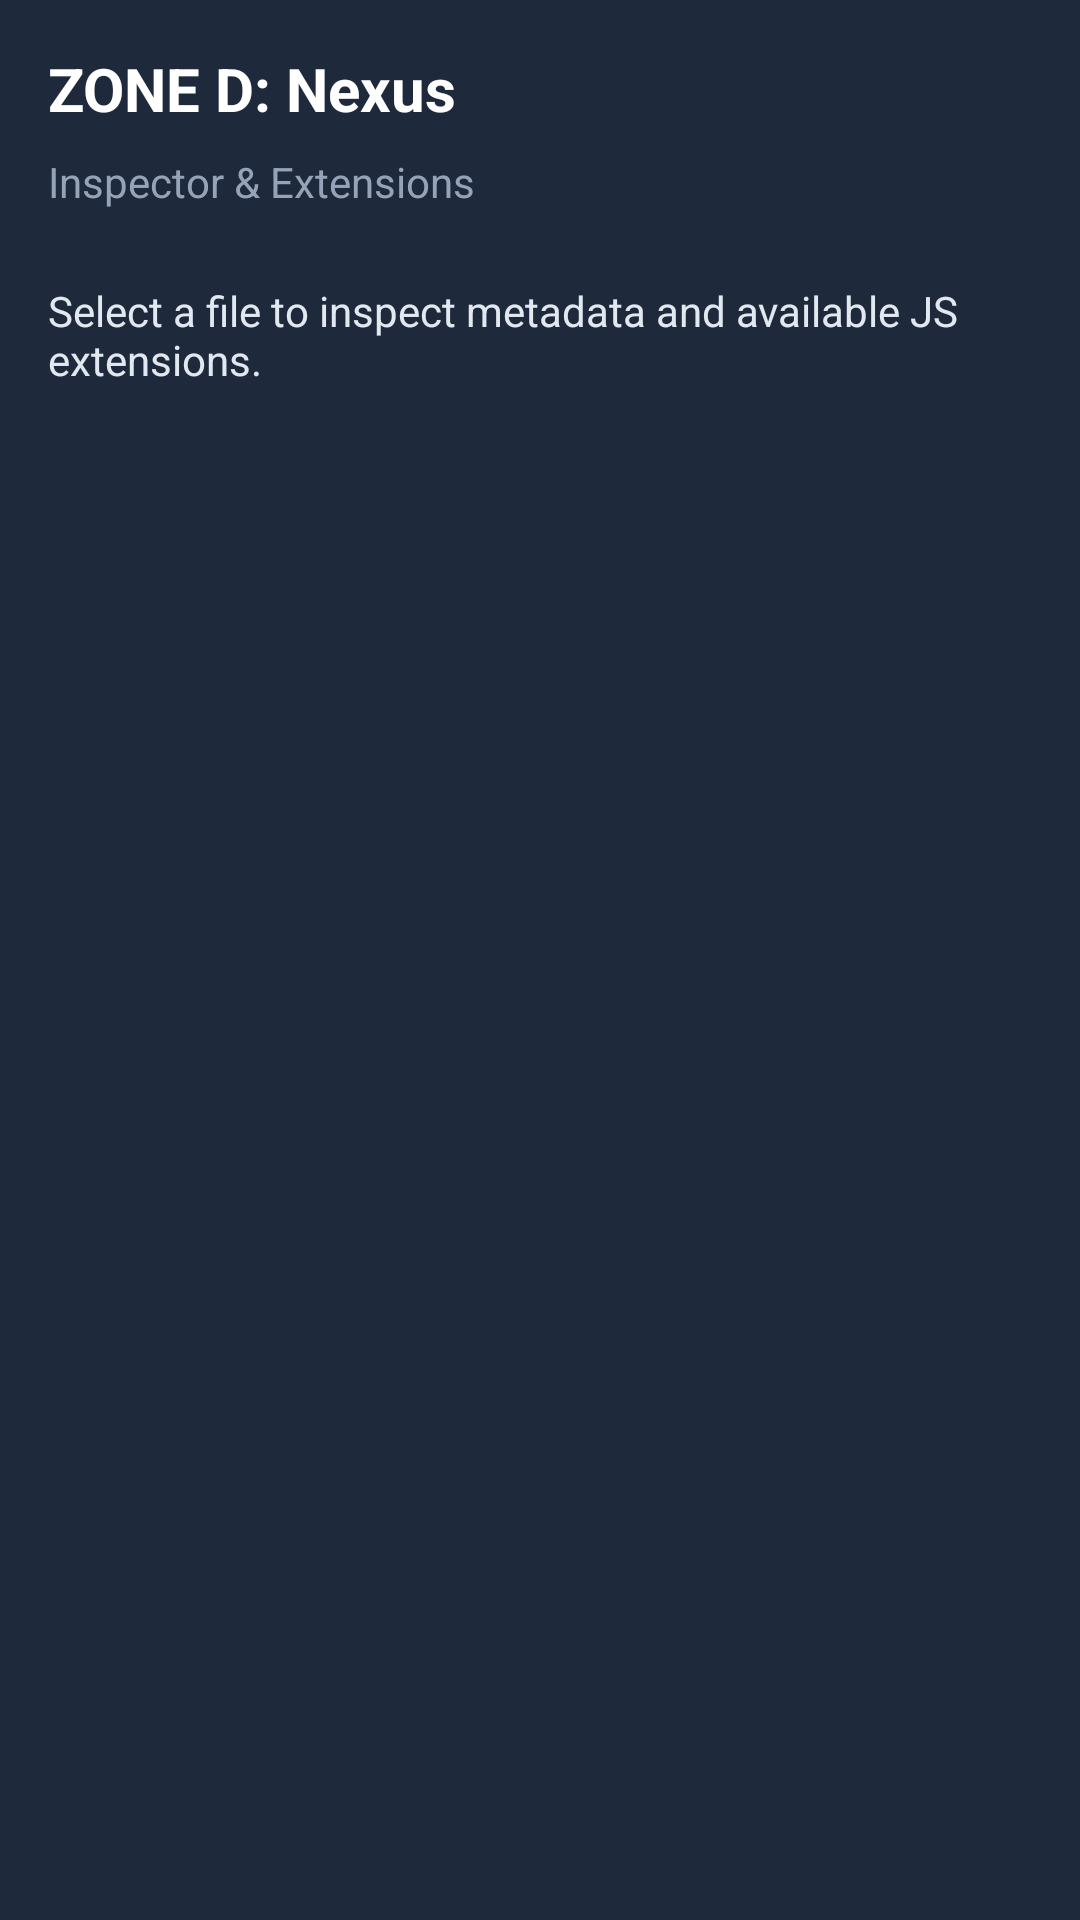

This screen was rendered from an Android layout file. Write that file and the resources it references.
<!-- AndroidManifest.xml: application theme Theme.PolymathFileSystem -->
<!-- res/layout/nav_header_zone_d.xml -->
<?xml version="1.0" encoding="utf-8"?>
<LinearLayout xmlns:android="http://schemas.android.com/apk/res/android"
    android:layout_width="match_parent"
    android:layout_height="match_parent"
    android:background="#1e293b"
    android:orientation="vertical"
    android:padding="16dp">

    <TextView
        android:layout_width="wrap_content"
        android:layout_height="wrap_content"
        android:text="ZONE D: Nexus"
        android:textColor="#ffffff"
        android:textSize="20sp"
        android:textStyle="bold" />

    <TextView
        android:layout_width="wrap_content"
        android:layout_height="wrap_content"
        android:layout_marginTop="8dp"
        android:text="Inspector &amp; Extensions"
        android:textColor="#94a3b8"
        android:textSize="14sp" />
        
    <TextView
        android:id="@+id/inspectorContent"
        android:layout_width="match_parent"
        android:layout_height="wrap_content"
        android:layout_marginTop="24dp"
        android:text="Select a file to inspect metadata and available JS extensions."
        android:textColor="#e2e8f0"
        android:textSize="14sp" />
</LinearLayout>
<!-- resources referenced by this layout -->
<resources>
  <style name="Theme.PolymathFileSystem" parent="Theme.Material3.DayNight.NoActionBar">
          <item name="colorPrimary">@color/ocean_primary</item>
          <item name="colorPrimaryDark">@color/ocean_primary_dark</item>
          <item name="colorAccent">@color/ocean_accent</item>
          <item name="android:windowBackground">@drawable/bg_fluid_gradient</item>
      </style>
  <color name="ocean_primary">#0077B6</color>
  <color name="ocean_primary_dark">#03045E</color>
  <color name="ocean_accent">#00B4D8</color>
  <!-- drawable bg_fluid_gradient (drawable) -->
  <?xml version="1.0" encoding="utf-8"?>
  <shape xmlns:android="http://schemas.android.com/apk/res/android"
      android:shape="rectangle">
      <gradient
          android:angle="135"
          android:startColor="#1e293b"
          android:centerColor="#0f172a"
          android:endColor="#080e1a"
          android:type="linear" />
  </shape>
</resources>
